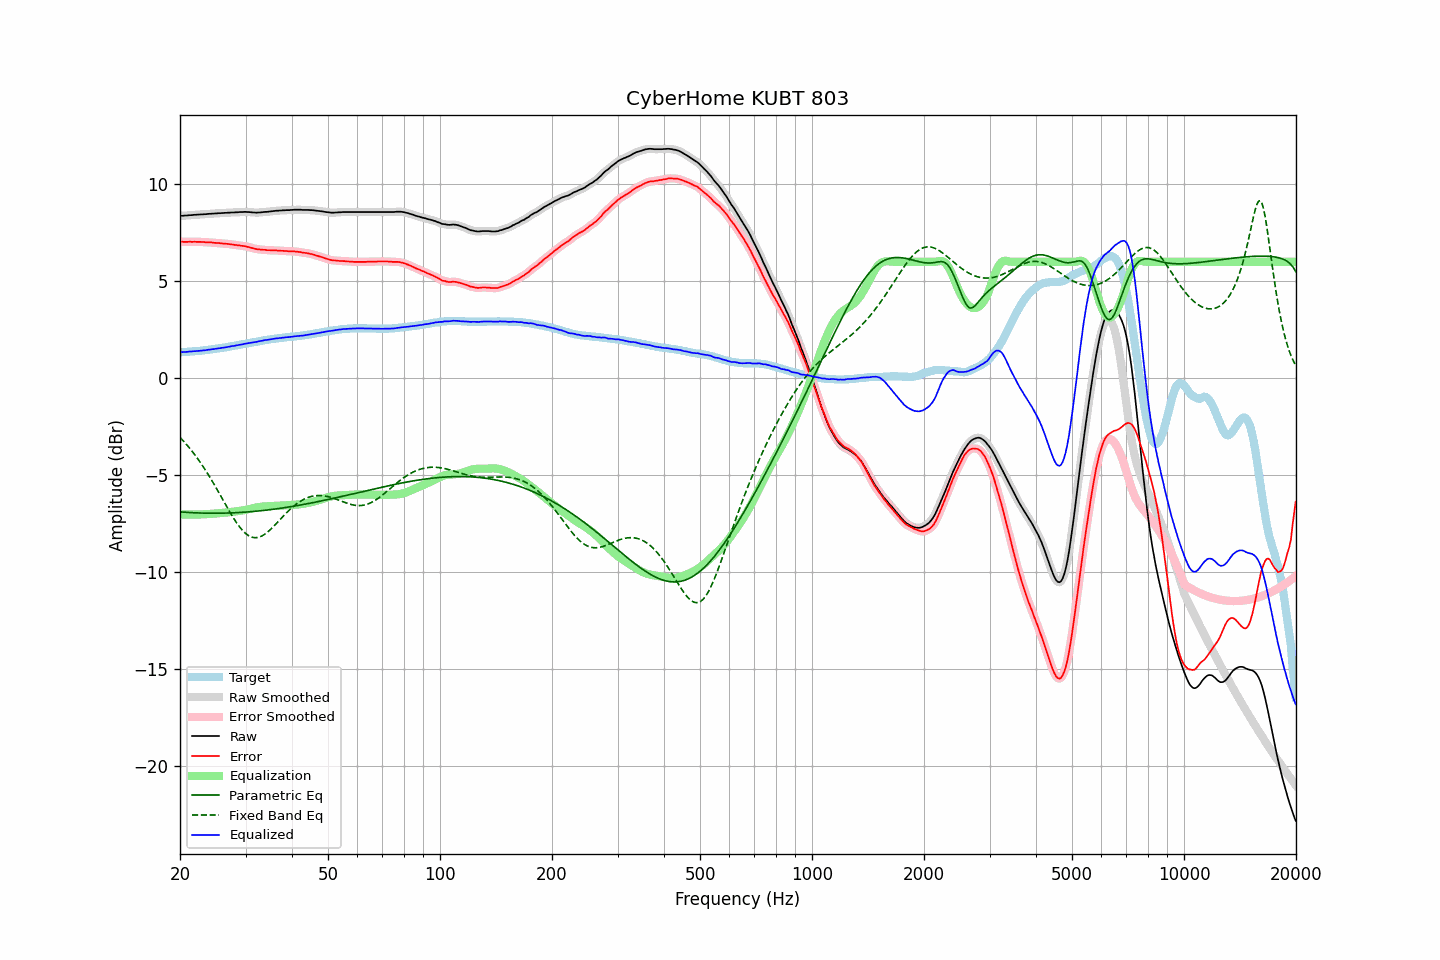

The data file committed next to this chart (first rows):
frequency, raw, error, smoothed, error_smoothed, equalization, parametric_eq, fixed_band_eq, equalized_raw, equalized_smoothed, target
20.00, 8.36, 7.02, 8.36, 7.03, -7.03, -6.89, -3.05, 1.34, 1.34, 1.34
20.20, 8.37, 7.03, 8.37, 7.03, -7.03, -6.90, -3.14, 1.34, 1.34, 1.34
20.40, 8.37, 7.02, 8.37, 7.02, -7.03, -6.90, -3.23, 1.34, 1.35, 1.35
20.61, 8.38, 7.02, 8.38, 7.02, -7.03, -6.91, -3.32, 1.35, 1.35, 1.36
20.81, 8.38, 7.02, 8.38, 7.02, -7.03, -6.91, -3.41, 1.35, 1.36, 1.36
21.02, 8.39, 7.02, 8.39, 7.03, -7.03, -6.92, -3.51, 1.36, 1.36, 1.37
21.23, 8.40, 7.03, 8.40, 7.03, -7.03, -6.92, -3.61, 1.37, 1.37, 1.37
21.44, 8.40, 7.02, 8.40, 7.03, -7.03, -6.93, -3.71, 1.37, 1.38, 1.38
21.66, 8.41, 7.02, 8.41, 7.03, -7.03, -6.93, -3.82, 1.38, 1.38, 1.39
21.87, 8.42, 7.03, 8.42, 7.03, -7.03, -6.94, -3.92, 1.39, 1.39, 1.39
22.09, 8.42, 7.02, 8.42, 7.03, -7.03, -6.94, -4.03, 1.39, 1.40, 1.40
22.31, 8.43, 7.02, 8.43, 7.03, -7.02, -6.94, -4.15, 1.41, 1.40, 1.41
22.54, 8.43, 7.02, 8.43, 7.02, -7.02, -6.95, -4.26, 1.41, 1.41, 1.41
22.76, 8.44, 7.02, 8.44, 7.02, -7.02, -6.95, -4.38, 1.42, 1.42, 1.42
22.99, 8.44, 7.01, 8.44, 7.02, -7.02, -6.95, -4.51, 1.42, 1.43, 1.43
23.22, 8.45, 7.01, 8.45, 7.01, -7.01, -6.95, -4.63, 1.44, 1.43, 1.44
23.45, 8.45, 7.00, 8.45, 7.01, -7.01, -6.96, -4.76, 1.44, 1.44, 1.45
23.69, 8.46, 7.00, 8.46, 7.00, -7.00, -6.96, -4.89, 1.46, 1.46, 1.46
23.92, 8.47, 7.00, 8.47, 7.00, -7.00, -6.96, -5.03, 1.47, 1.47, 1.47
24.16, 8.47, 6.99, 8.47, 7.00, -6.99, -6.96, -5.16, 1.48, 1.48, 1.48
24.40, 8.48, 6.99, 8.48, 6.99, -6.99, -6.96, -5.30, 1.49, 1.49, 1.49
24.65, 8.48, 6.97, 8.48, 6.98, -6.98, -6.96, -5.44, 1.50, 1.50, 1.51
24.89, 8.49, 6.97, 8.49, 6.97, -6.97, -6.96, -5.58, 1.52, 1.51, 1.52
25.14, 8.49, 6.96, 8.49, 6.97, -6.97, -6.96, -5.73, 1.52, 1.52, 1.53
25.39, 8.50, 6.96, 8.50, 6.96, -6.96, -6.96, -5.87, 1.54, 1.54, 1.54
25.65, 8.50, 6.95, 8.50, 6.95, -6.95, -6.96, -6.02, 1.55, 1.55, 1.55
25.91, 8.51, 6.94, 8.51, 6.95, -6.95, -6.96, -6.17, 1.56, 1.56, 1.57
26.16, 8.51, 6.93, 8.51, 6.94, -6.94, -6.96, -6.32, 1.57, 1.57, 1.58
26.43, 8.52, 6.93, 8.52, 6.93, -6.93, -6.95, -6.46, 1.59, 1.59, 1.59
26.69, 8.52, 6.92, 8.52, 6.92, -6.92, -6.95, -6.61, 1.60, 1.60, 1.60
26.96, 8.53, 6.91, 8.53, 6.92, -6.91, -6.95, -6.75, 1.62, 1.62, 1.62
27.23, 8.53, 6.90, 8.53, 6.91, -6.90, -6.95, -6.90, 1.63, 1.63, 1.63
27.50, 8.54, 6.89, 8.54, 6.89, -6.89, -6.94, -7.04, 1.65, 1.64, 1.65
27.77, 8.54, 6.88, 8.54, 6.88, -6.88, -6.94, -7.17, 1.66, 1.66, 1.66
28.05, 8.54, 6.86, 8.54, 6.87, -6.87, -6.94, -7.30, 1.67, 1.67, 1.68
28.33, 8.55, 6.86, 8.55, 6.86, -6.86, -6.93, -7.43, 1.69, 1.69, 1.69
28.62, 8.55, 6.84, 8.55, 6.85, -6.85, -6.93, -7.55, 1.70, 1.70, 1.71
28.90, 8.56, 6.84, 8.56, 6.84, -6.84, -6.92, -7.66, 1.72, 1.72, 1.72
29.19, 8.56, 6.82, 8.56, 6.83, -6.83, -6.92, -7.76, 1.73, 1.73, 1.74
29.48, 8.56, 6.81, 8.57, 6.82, -6.82, -6.91, -7.86, 1.75, 1.75, 1.75
29.78, 8.57, 6.80, 8.57, 6.80, -6.80, -6.91, -7.94, 1.77, 1.77, 1.77
30.08, 8.57, 6.79, 8.57, 6.79, -6.78, -6.90, -8.01, 1.79, 1.78, 1.78
30.38, 8.56, 6.76, 8.57, 6.77, -6.77, -6.89, -8.08, 1.79, 1.80, 1.80
30.68, 8.56, 6.75, 8.56, 6.75, -6.75, -6.89, -8.13, 1.81, 1.81, 1.81
30.99, 8.55, 6.72, 8.55, 6.73, -6.73, -6.88, -8.17, 1.82, 1.82, 1.83
31.30, 8.54, 6.70, 8.54, 6.71, -6.71, -6.87, -8.20, 1.83, 1.84, 1.84
31.61, 8.54, 6.68, 8.54, 6.68, -6.69, -6.87, -8.21, 1.85, 1.85, 1.86
31.93, 8.53, 6.66, 8.53, 6.67, -6.67, -6.86, -8.22, 1.86, 1.86, 1.87
32.24, 8.53, 6.64, 8.53, 6.65, -6.65, -6.85, -8.21, 1.88, 1.88, 1.89
32.57, 8.54, 6.64, 8.54, 6.64, -6.64, -6.84, -8.19, 1.90, 1.90, 1.90
32.89, 8.54, 6.62, 8.54, 6.63, -6.63, -6.83, -8.17, 1.91, 1.91, 1.92
33.22, 8.55, 6.62, 8.55, 6.62, -6.62, -6.83, -8.13, 1.93, 1.93, 1.93
33.55, 8.56, 6.61, 8.56, 6.61, -6.61, -6.82, -8.08, 1.95, 1.95, 1.95
33.89, 8.57, 6.61, 8.57, 6.61, -6.61, -6.81, -8.02, 1.96, 1.96, 1.96
34.23, 8.57, 6.59, 8.57, 6.60, -6.60, -6.80, -7.96, 1.97, 1.97, 1.98
34.57, 8.58, 6.59, 8.58, 6.59, -6.60, -6.79, -7.89, 1.98, 1.98, 1.99
34.92, 8.59, 6.59, 8.59, 6.59, -6.59, -6.78, -7.82, 2.00, 2.00, 2.00
35.27, 8.60, 6.58, 8.60, 6.59, -6.59, -6.77, -7.74, 2.01, 2.01, 2.02
35.62, 8.61, 6.58, 8.61, 6.59, -6.58, -6.76, -7.66, 2.03, 2.03, 2.03
35.97, 8.62, 6.58, 8.62, 6.58, -6.58, -6.75, -7.57, 2.04, 2.04, 2.04
... 635 more rows
